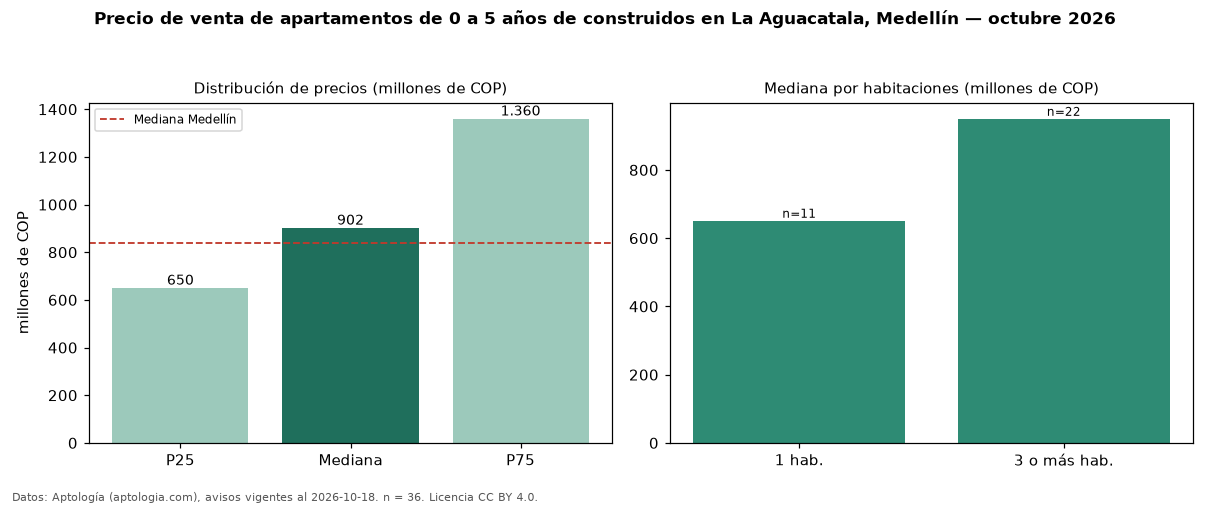

Source data for this figure (header and first rows):
seccion, metrica, valor, moneda, n
filtro, edad1, de 0 a 5 años de construidos, , 36
precio, p25, 650000000, COP, 36
precio, mediana, 902000000, COP, 36
precio, p75, 1360000000, COP, 36
precio, minimo, 470000000, COP, 36
precio, maximo, 2250000000, COP, 36
m2, area_mediana_m2, 129.0, m2, 29
admin, mediana_admin_mes, 676000, COP, 23
banos, mediana_banos, 2.0, , 
parqueadero, pct_con_parqueadero, 94.1, %, 34
estrato, estrato_mas_frecuente, 6, , 36
habitaciones, 1, 651270000, COP, 11
habitaciones, 3+, 950000000, COP, 22
ciudad, mediana_ciudad_referencia, 840000000, COP, 
ciudad, mediana_m2_ciudad, 7500000, COP, 
fuente, fecha_datos, 2026-10-18, , 
fuente, atribucion, https://www.aptologia.com/venta/medellin…, , 
fuente, licencia, CC BY 4.0, , 
